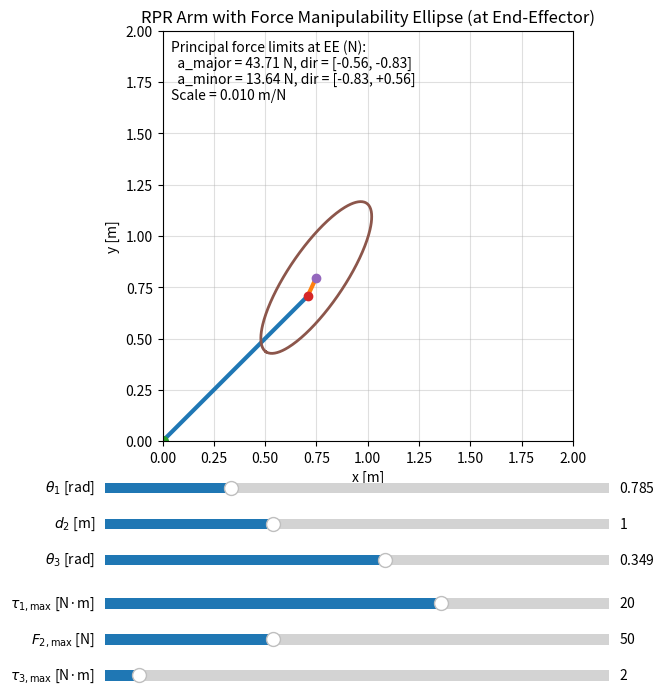

Generate this figure with matplotlib:
# rpr_force_ellipsoid_gui.py
# Interactive 2D GUI for an RPR (revolute–prismatic–revolute) planar arm
# - Sliders for theta_1 in [0, pi], d_2 in [0, 3] meters, theta_3 in [-pi, pi]
# - Sliders for tau_1,max, F_2,max, tau_3,max
# - Overlays the FORCE manipulability ellipsoid at the end-effector from effort limits:
#     tau = J^T f,    tau^T R tau <= 1  =>  f^T (J R J^T) f <= 1
#   where R = diag(1/tau1_max^2, 1/F2_max^2, 1/tau3_max^2).
#
# Visualization: forces [N] scaled to meters by SCALE for plotting on geometry axes.

import numpy as np
import matplotlib.pyplot as plt
from matplotlib.widgets import Slider

# ---------- Constants ----------
L = 0.10         # [m] second link length (constant)
SCALE = 0.01     # [m per N] purely for drawing the ellipse
EPS = 1e-9

# ---------- Initial parameters ----------
theta1_0   = np.deg2rad(45.0)
d2_0       = 1.0
theta3_0   = np.deg2rad(20.0)
tau1max_0  = 20.0     # [N·m] <-- updated default
F2max_0    = 50.0     # [N]   <-- updated default
tau3max_0  = 2.0      # [N·m] <-- updated default

# ---------- Figure ----------
plt.close('all')
fig, ax = plt.subplots(figsize=(7.2, 7.2))
plt.subplots_adjust(left=0.22, bottom=0.36, right=0.95, top=0.93)

# Plot artists
link1_line, = ax.plot([], [], linewidth=3, solid_capstyle='round')
link2_line, = ax.plot([], [], linewidth=3, solid_capstyle='round')
base_dot,   = ax.plot([], [], 'o', markersize=7)
j2_dot,     = ax.plot([], [], 'o', markersize=6)
ee_dot,     = ax.plot([], [], 'o', markersize=6)

ellipse_line, = ax.plot([], [], linewidth=2)

# Info text
info_text = ax.text(0.02, 0.98, "", transform=ax.transAxes, va='top')

# Axes cosmetics
ax.set_aspect('equal', adjustable='box')
ax.grid(True, alpha=0.4)
ax.set_title("RPR Arm with Force Manipulability Ellipse (at End-Effector)")
ax.set_xlabel("x [m]")
ax.set_ylabel("y [m]")
ax.set_xlim(0, 2)      # <-- fixed x-axis limits
ax.set_ylim(0, 2)      # <-- fixed y-axis limits

# ---------- Slider axes ----------
ax_theta1 = plt.axes([0.22, 0.28, 0.70, 0.03])
ax_d2     = plt.axes([0.22, 0.23, 0.70, 0.03])
ax_theta3 = plt.axes([0.22, 0.18, 0.70, 0.03])

ax_tau1   = plt.axes([0.22, 0.12, 0.70, 0.03])
ax_F2     = plt.axes([0.22, 0.07, 0.70, 0.03])
ax_tau3   = plt.axes([0.22, 0.02, 0.70, 0.03])

s_theta1 = Slider(ax_theta1, r'$\theta_1$ [rad]', 0.0, np.pi,   valinit=theta1_0)
s_d2     = Slider(ax_d2,     r'$d_2$ [m]',        0.0, 3.0,     valinit=d2_0)
s_theta3 = Slider(ax_theta3, r'$\theta_3$ [rad]', -np.pi, np.pi, valinit=theta3_0)

s_tau1 = Slider(ax_tau1, r'$\tau_{1,\max}$ [N·m]', 0.0, 30.0, valinit=tau1max_0)
s_F2   = Slider(ax_F2,   r'$F_{2,\max}$ [N]',      0.0, 150.0, valinit=F2max_0)
s_tau3 = Slider(ax_tau3, r'$\tau_{3,\max}$ [N·m]', 0.0, 30.0,  valinit=tau3max_0)

# ---------- Kinematics ----------
def fk_points(theta1, d2, theta3, L=L):
    """
    Returns (P0, P1, P2) where:
      P0: base (0,0)
      P1: after prismatic along theta1: [d2*cos(theta1), d2*sin(theta1)]
      P2: end-effector: P1 + L*[cos(theta1+theta3), sin(theta1+theta3)]
    """
    c1, s1 = np.cos(theta1), np.sin(theta1)
    c13, s13 = np.cos(theta1 + theta3), np.sin(theta1 + theta3)
    P0 = np.array([0.0, 0.0])
    P1 = np.array([d2 * c1, d2 * s1])
    P2 = P1 + L * np.array([c13, s13])
    return P0, P1, P2

def J_task(theta1, d2, theta3, L=L):
    """
    Planar (x,y) Jacobian for RPR, columns correspond to [theta1, d2, theta3].
    Matches user's expression:
      [x] = [ d2 cos θ1 + L cos(θ1+θ3) ]
      [y]   [ d2 sin θ1 + L sin(θ1+θ3) ]
    J = [[-d2 sin θ1 - L sin(θ1+θ3),   cos θ1,     -L sin(θ1+θ3)],
         [ d2 cos θ1 + L cos(θ1+θ3),   sin θ1,      L cos(θ1+θ3)]]
    """
    s1, c1 = np.sin(theta1), np.cos(theta1)
    s13, c13 = np.sin(theta1 + theta3), np.cos(theta1 + theta3)
    J = np.array([
        [-d2 * s1 - L * s13,  c1,  -L * s13],
        [ d2 * c1 + L * c13,  s1,   L * c13]
    ])
    return J

# ---------- Ellipse from effort limits ----------
def ellipse_from_effort_limits(J, tau1_max, F2_max, tau3_max, n=200):
    """
    Given J (2x3) and joint effort caps, build A = J R J^T,
    where R = diag(1/tau1_max^2, 1/F2_max^2, 1/tau3_max^2),
    then parameterize the ellipse { f | f^T A f <= 1 }.
    Returns ellipse points in FORCE space (2xn), the semi-axis lengths (a1>=a2),
    and the principal directions (columns of V).
    """
    t1 = max(tau1_max, EPS)
    f2 = max(F2_max,  EPS)
    t3 = max(tau3_max, EPS)
    R = np.diag([1.0/(t1**2), 1.0/(f2**2), 1.0/(t3**2)])
    A = J @ R @ J.T  # 2x2, symmetric PSD

    # Eigen-decompose A
    evals, evecs = np.linalg.eigh(A)
    # Guard small/negative due to numeric issues
    evals = np.clip(evals, EPS, None)

    # Semi-axes in force space are 1/sqrt(lambda)
    axes = 1.0 / np.sqrt(evals)  # [a_small, a_large] if evals sorted ascending
    # Sort descending by axis length for reporting
    order = np.argsort(axes)[::-1]
    axes = axes[order]
    V = evecs[:, order]

    # Parametric ellipse in force space: f = V diag(axes) [cos t; sin t]
    t = np.linspace(0, 2*np.pi, n)
    circle = np.vstack((np.cos(t), np.sin(t)))          # 2xn
    f_ell = V @ (axes.reshape(2, 1) * circle)           # 2xn

    return f_ell, axes, V, A

def autoset_limits(points):
    """Expand axes to fit all provided 2D points columns (2xN)."""
    min_x = np.min(points[0, :])
    max_x = np.max(points[0, :])
    min_y = np.min(points[1, :])
    max_y = np.max(points[1, :])
    dx = max(0.10, max_x - min_x)
    dy = max(0.10, max_y - min_y)
    pad = 0.15 * max(dx, dy)
    ax.set_xlim(min_x - pad, max_x + pad)
    ax.set_ylim(min_y - pad, max_y + pad)

# ---------- Update ----------
def update(_=None):
    th1  = s_theta1.val
    d2   = s_d2.val
    th3  = s_theta3.val
    t1m  = s_tau1.val
    f2m  = s_F2.val
    t3m  = s_tau3.val

    # FK points
    P0, P1, P2 = fk_points(th1, d2, th3, L=L)

    # Draw links and joints
    link1_line.set_data([P0[0], P1[0]], [P0[1], P1[1]])
    link2_line.set_data([P1[0], P2[0]], [P1[1], P2[1]])
    base_dot.set_data([P0[0]], [P0[1]])
    j2_dot.set_data([P1[0]], [P1[1]])
    ee_dot.set_data([P2[0]], [P2[1]])

    # Jacobian and ellipsoid in FORCE space
    J = J_task(th1, d2, th3, L=L)
    f_ell, axes, V, A = ellipse_from_effort_limits(J, t1m, f2m, t3m, n=300)

    # Plot ellipse centered at EE, scaled to meters for visualization
    ell_geom = P2.reshape(2, 1) + SCALE * f_ell  # 2xN
    ellipse_line.set_data(ell_geom[0, :], ell_geom[1, :])

    # Remove autoset_limits, axes are now fixed

    # Info text: principal force limits (N) and scale
    info_text.set_text(
        "Principal force limits at EE (N):\n"
        f"  a_major = {axes[0]:.2f} N, dir = [{V[0,0]:+.2f}, {V[1,0]:+.2f}]\n"
        f"  a_minor = {axes[1]:.2f} N, dir = [{V[0,1]:+.2f}, {V[1,1]:+.2f}]\n"
        f"Scale = {SCALE:.3f} m/N"
    )

    fig.canvas.draw_idle()

# Initial draw and bindings
update()
s_theta1.on_changed(update)
s_d2.on_changed(update)
s_theta3.on_changed(update)
s_tau1.on_changed(update)
s_F2.on_changed(update)
s_tau3.on_changed(update)

plt.show()
